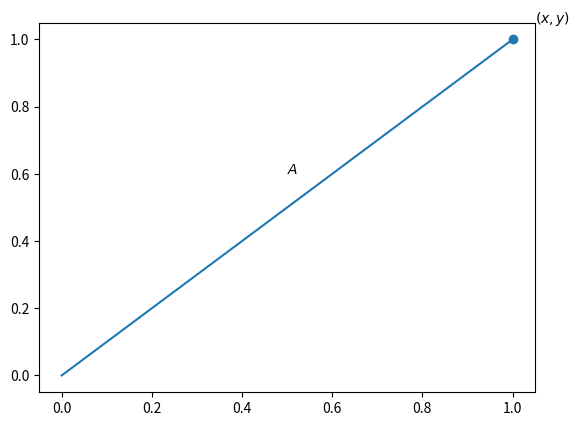

Recreate this plot in Python. (Note: this script raises an exception after producing the figure.)

# lit skip
import matplotlib.pyplot as plt
import matplotlib.patches as plt_patches

# lit unskip
# lit text
#
# Complex Samples
# ===============
#
# In this post I describe how complex numbers can be used to represent samples of a real-valued sinusoidal signal.
#
# Basics
# ------
#
# Complex numbers have the form `x + jy` where `x` is called the real part, `y` is called the imaginary part and `j*j = -1`.
# If we plot the point `(x, y)` on a 2D plane, it is clear that `x + jy` can also be defined in terms of its magnitude `A` (measured from the origin) and phase angle `θ` (measured from the positive horizontal axis).
#

# lit skip
x, y = 1, 1
plt.scatter([x], [y])
plt.text(x+.05, y+.05, '$(x, y)$')
plt.plot([0, 1], [0, 1])
plt.text(0.5, 0.6, '$A$')
plt.gca().add_patch(plt_patches.Arc([0,0], 0.5, 0.5, 0, 0, 45))
plt.text(0.25, 0.1, '$\\theta$')
plt.xlim(-1.25, 1.25)
plt.ylim(-1.25, 1.25)
plt.xticks([])
plt.yticks([])
plt.gca().spines['left'].set_position('center')
plt.gca().spines['top'].set_position('center')
plt.gca().spines['right'].set_color('none')
plt.gca().spines['bottom'].set_color('none')
plt.title('a complex number')
plt.savefig('complex-number.png')
plt.close()

# lit unskip
# lit execute
# lit text
#
# The values of `A` and `θ` are also easily computed from `x` and `y` using basic trigonometry.
#

# Seed random number generator
import numpy as np
rng = np.random.default_rng(seed=1234)
# Generate x + jy with random x and y
x_p_jy = rng.uniform() + 1j * rng.uniform()
# Compute A and θ from their definitions
A = np.sqrt(np.real(x_p_jy)**2 + np.imag(x_p_jy)**2)
θ = np.arctan2(np.imag(x_p_jy), np.real(x_p_jy))
# Verify against library functions
assert np.isclose(A, np.abs(x_p_jy))
assert np.isclose(θ, np.angle(x_p_jy))

# lit execute
# lit text
#
# A bit more trigonometry takes us the other way: computing `x` and `y` from `A` and `θ`.
#

assert np.isclose(np.real(x_p_jy), A * np.cos(θ))
assert np.isclose(np.imag(x_p_jy), A * np.sin(θ))

# lit execute
# lit text
#
# At this point, it is clear that complex numbers are made from the same stuff as real-valued sinusoidal signals.
# The real-valued signal is defined by a time-varying amplitude and phase applied to the cosine or sine functions.
# The complex-valued equivalent is defined in two parts (real and imaginary) by the same time-varying amplitude and phase applied to the cosine and sine functions respectively.
#
# Euler's Formula
# ---------------
#
# It turns out that we can also construct `x + jy` in terms of `A` and `θ` by using the exponential function.
#

assert np.isclose(x_p_jy, A * np.exp(1j * θ))

# lit execute
# lit text
#
# When given an imaginary number, the exponential function simply returns a complex number with that phase in radians.
# We already saw that we can obtain this complex number by way of the cosine and sine functions so it follows that the exponential, cosine and sine functions would share a close relationship.
#

# Generate real and complex samples from A and θ
x = A * np.cos(θ)
y = A * np.sin(θ)
z = A * np.exp(1j * θ)
# Start with Euler's formula
assert np.isclose(z, x + 1j * y)
# Complex conjugate of both sides
assert np.isclose(np.conj(z), x - 1j * y)
# Add this equation to the one above it
assert np.isclose(z + np.conj(z), 2 * x)
# Solve for the cosine term
assert np.isclose((z + np.conj(z)) / 2,  x)
# Subtracting the two equations instead allows solving for sine
assert np.isclose((z - np.conj(z)) / 2j, y)

# lit execute
# lit text
#
# The sine and cosine functions are composed of a complex exponential combined with its own conjugate.
# Adding or subtracting a complex number to or from its conjugate reduces the imaginary part to `0`, leaving only the real-valued cosine or sine term.
# Otherwise, the conjugate term is completely redundant (just a sign difference in the imaginary part) so we can safely discard it and only analyze the first complex term.
#
# Why?
# ----
#
# Hopefully it is clear now that complex numbers are a completely valid format for the samples of a real-valued sinusoidal signal in the sense that they are a vehicle for the same information.
# But why would we prefer this format over real-valued samples in certain applications?
#
# I believe the primary motivation for choosing the complex sample format in many cases is to ease the implementation of communication systems.
# Many communication systems are implemented by modulating the magnitude and phase of a pure sinusoid to carry user data.
# Recovering this data from a received signal (demodulation) necessarily requires estimating its magnitude and phase at each sample.
# As shown above, estimates of these signal parameters are easily recovered from complex samples.
# It is not nearly as straight foward to estimate the instantaneous magnitude and phase of a signal from its real-valued samples.
# Even estimating the constant magnitude and frequency of a pure sinusoid would require analyzing a block of real-valued samples by e.g. noting extreme values and counting zero-crossings.
#


# How?
# ----
#
# How can we obtain complex samples from a real-valued analog signal?
# There is more than one way to accomplish this task and it should be noted that a system designer may in fact choose to use complex-valued analog signals as well by allocating one channel each for the real and imaginary parts that are sent and received together.
#
